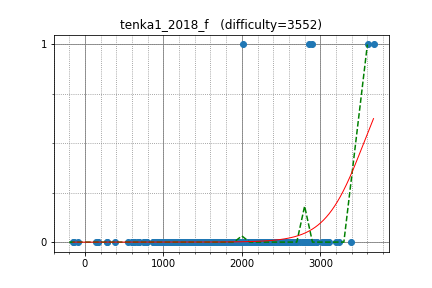

The data file committed next to this chart (first rows):
semiexp, 3606.688314, 1
yutaka1999, 3679, 1
kczno1, 2888, 1
nuip, 2862, 1
natsugiri, 2847, 0
diamond_duke, 2646, 0
Joker_, 2217, 0
kobae964, 2833, 0
ats5515, 2393, 0
zhouzhendong2, 1961, 0
kmjp, 2908, 0
PIandS, 2647, 0
hoget157, 2549, 0
hashiryo, 1450, 0
maryanna2016, 3110, 0
climpet, 2908, 0
IH19980412, 2954, 0
zscoder, 2775, 0
tlwpdus, 2867, 0
Misteer, 1950, 0
fuppy0716, 2004, 0
xellos, 2796, 0
satanic0258, 2439, 0
DRA, 1837, 0
yww, 3200, 0
iloveUtaha, 2504, 0
nebukuro09, 2079, 0
BaKIn, 2445, 0
sigongzi, 2200, 0
nhho, 2466, 0
not, 2502, 0
ariacas, 3097, 0
nxteru, 1964, 0
inmir, 1965, 0
piroz95, 2288, 0
nai, 2215, 0
Timur_Sitdikov, 2704, 0
drken, 2459, 0
sigma425, 3067, 0
DmitryGrigorev, 2807, 0
smiken, 2421, 0
dsgsjk, 2002, 0
JWoong148, 2024, 0
Aquarius, 2623, 0
math, 2785, 0
radoslav11, 2322, 0
kevinshuai, 2254, 0
anotherqwq, 2074, 0
lijiamu, 2450, 0
logicmachine, 2578, 0
ShadowLight, 2279, 0
Kmcode, 2611, 0
heno239, 2156, 0
nejineji, 2041, 0
illyasviel, 2427, 0
tanzaku, 2253, 0
startcpp, 2126, 0
dedicatus545, 2862, 0
deoxy, 1927, 0
seica, 1858, 0
dario2994, 2679, 0
... 703 more rows
